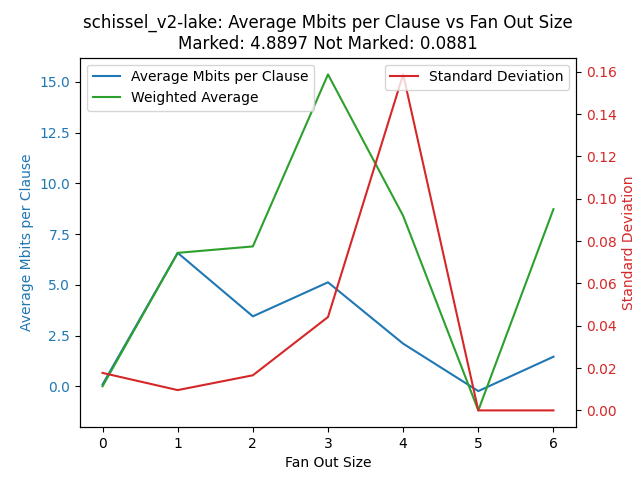

The table this chart was drawn from, first rows:
fan_out_size, average_mbits_per_clause, weighted_average, std_dev_fan_out_size
0, 0.0881, 0.0, 0.0177
1, 6.576, 6.576, 0.0096
2, 3.446, 6.892, 0.0166
3, 5.124, 15.37, 0.0441
4, 2.1, 8.399, 0.1588
5, -0.238, -1.19, 0.0
6, 1.455, 8.73, 0.0
